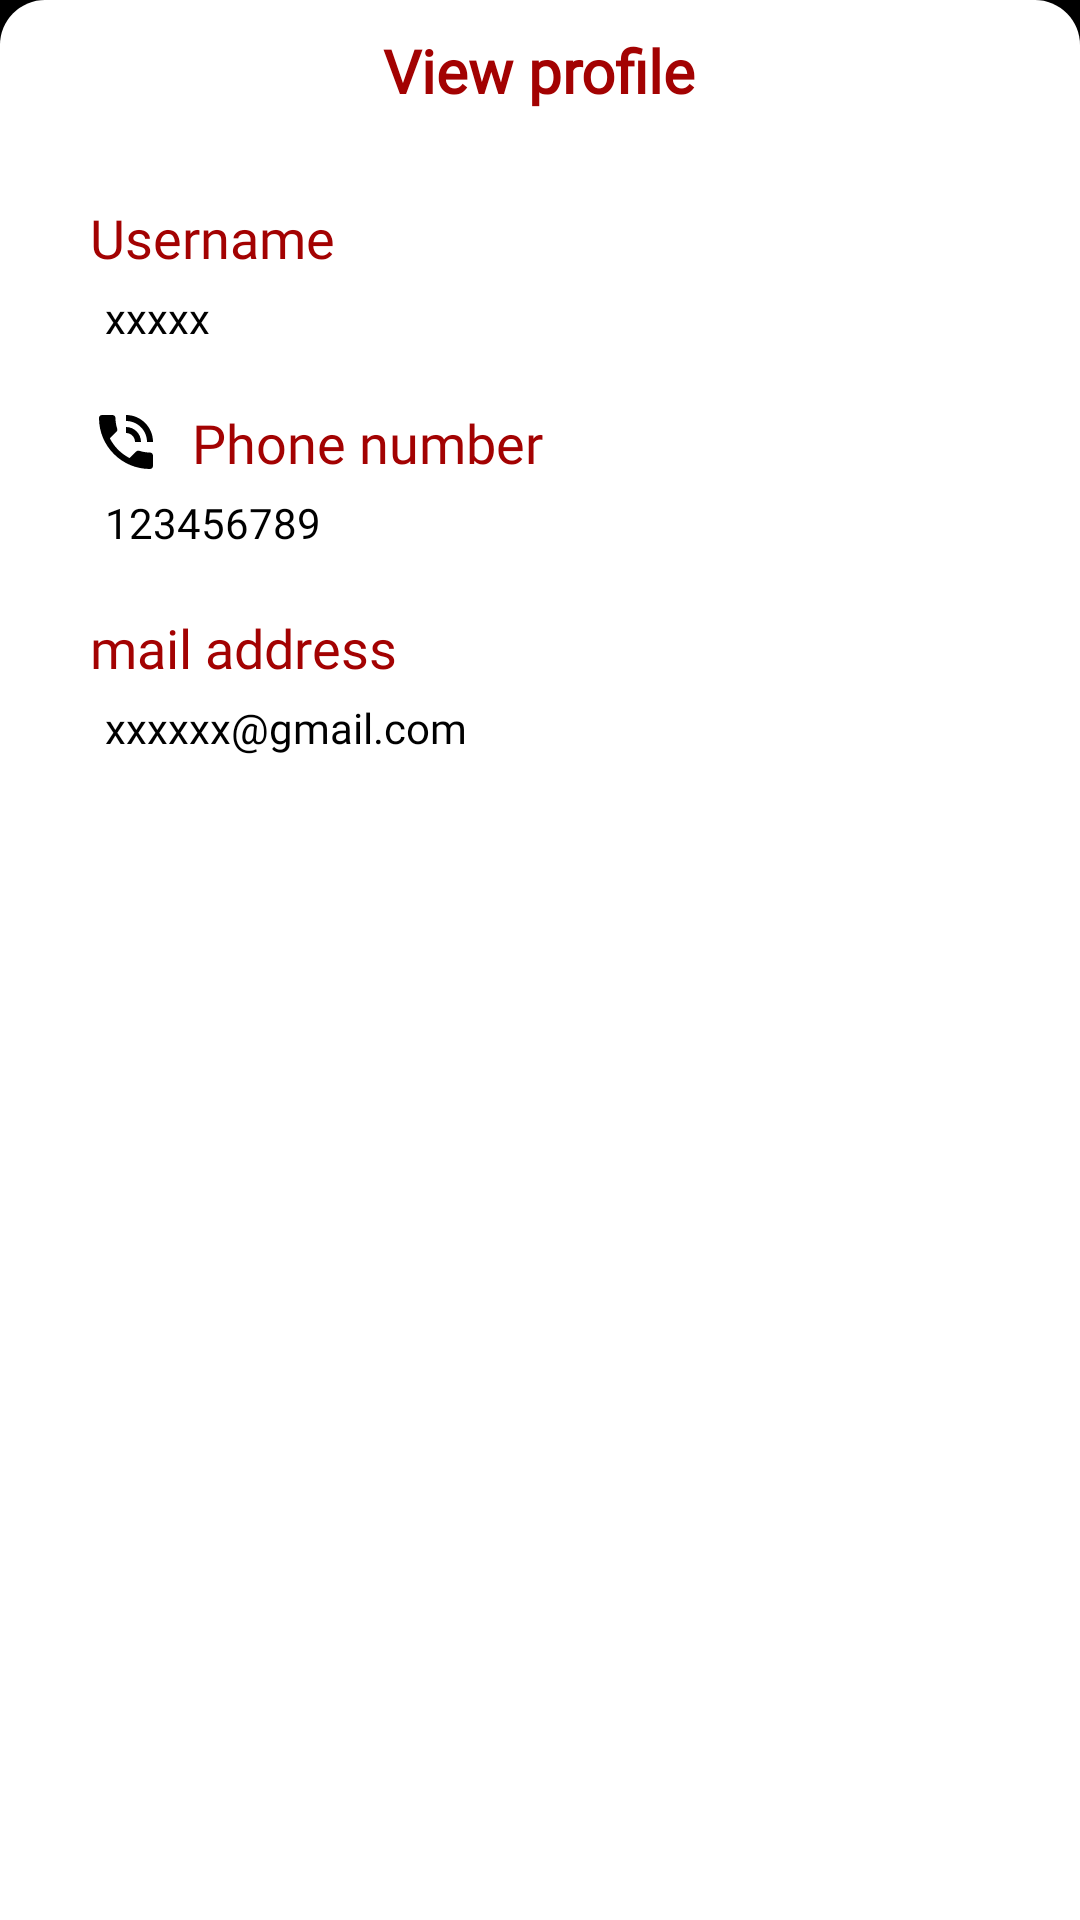

This screen was rendered from an Android layout file. Write that file and the resources it references.
<!-- AndroidManifest.xml: application theme Theme.Bikerstudio -->
<!-- res/layout/profile.xml -->
<?xml version="1.0" encoding="utf-8"?>

<RelativeLayout xmlns:android="http://schemas.android.com/apk/res/android"
    xmlns:app="http://schemas.android.com/apk/res-auto"
    xmlns:tools="http://schemas.android.com/tools"
    android:layout_width="match_parent"
    android:layout_height="match_parent"
    android:background="@color/black"
    tools:context=".login">


    <include
        android:id="@+id/toolbar1"
        layout="@layout/toolbar"
        android:layout_width="match_parent"
        android:layout_height="44dp" />


    <RelativeLayout
        android:layout_width="match_parent"
        android:layout_height="820dp"

        android:layout_alignParentBottom="true"
        android:layout_marginBottom="-180dp"
        android:background="@drawable/layout_design"
        android:backgroundTint="@color/white">

        <LinearLayout
            android:layout_width="match_parent"
            android:layout_height="match_parent"
            android:layout_marginStart="30dp"
            android:layout_marginEnd="30dp"
            android:orientation="vertical">


            <TextView
                android:layout_width="wrap_content"
                android:layout_height="wrap_content"
                android:layout_gravity="center"
                android:layout_marginTop="10dp"
                android:fontFamily="@font/roboto_black"
                android:text="View profile"
                android:textColor="#a30202"
                android:textSize="20dp"
                android:textStyle="bold">

            </TextView>


            <TextView
                android:layout_width="wrap_content"
                android:layout_height="wrap_content"
                android:layout_marginTop="30dp"
                android:drawableLeft="@drawable/ic_baseline_person_24"
                android:drawablePadding="10dp"
                android:fontFamily="@font/roboto_black"
                android:text="Username"
                android:textColor="#a30202"
                android:textSize="18dp"

                >

            </TextView>


            <TextView
                android:id="@+id/user_name"
                android:layout_width="wrap_content"
                android:layout_height="wrap_content"
                android:layout_marginTop="5dp"
                android:drawablePadding="10dp"
                android:fontFamily="@font/roboto_black"
                android:text="xxxxx"
                android:layout_marginStart="5dp"
                android:textColor="@color/black"
               >

            </TextView>

            <TextView
                android:layout_width="wrap_content"
                android:layout_height="wrap_content"
                android:layout_marginTop="20dp"
                android:drawableLeft="@drawable/ic_baseline_phone_in_talk_24"
                android:drawablePadding="10dp"
                android:fontFamily="@font/roboto_black"
                android:text="Phone number"
                android:textColor="#a30202"
                android:textSize="18dp"
              >

            </TextView>

            <TextView
                android:id="@+id/contact"
                android:layout_width="wrap_content"
                android:layout_height="wrap_content"
                android:layout_marginTop="5dp"
                android:drawablePadding="10dp"
                android:fontFamily="@font/roboto_black"
                android:text="123456789"
                android:layout_marginStart="5dp"
                android:textColor="@color/black"
               >

            </TextView>

            <TextView
                android:layout_width="wrap_content"
                android:layout_height="wrap_content"
                android:layout_marginTop="20dp"
                android:drawableLeft="@drawable/ic_baseline_mail_24"
                android:drawablePadding="10dp"
                android:fontFamily="@font/roboto_black"
                android:text="mail address"
                android:textSize="18dp"
                android:textColor="#a30202">

            </TextView>

            <TextView
                android:id="@+id/mail_address"
                android:layout_width="wrap_content"
                android:layout_height="wrap_content"
                android:layout_marginTop="5dp"
                android:drawablePadding="10dp"
                android:fontFamily="@font/roboto_black"
                android:text="xxxxxx@gmail.com"
                android:layout_marginStart="5dp"
                android:textColor="@color/black"
              >

            </TextView>




        </LinearLayout>
    </RelativeLayout>

</RelativeLayout>
<!-- res/layout/toolbar.xml (included above) -->
<?xml version="1.0" encoding="utf-8"?>

<RelativeLayout    xmlns:android="http://schemas.android.com/apk/res/android"
    xmlns:app="http://schemas.android.com/apk/res-auto"
    xmlns:tools="http://schemas.android.com/tools"
    android:layout_width="match_parent"
    android:background="@color/black"
    android:layout_height="match_parent">












    <LinearLayout
        android:layout_width="match_parent"
        android:layout_height="wrap_content"
        android:orientation="horizontal">

        <ImageView
            android:id="@+id/sidemenu"
            android:layout_width="50dp"
            android:layout_height="50dp"
            android:layout_margin="5dp"
            android:background="@mipmap/gear" />

        <ImageView
            android:id="@+id/logo"
            android:layout_width="200dp"
            android:layout_height="50dp"
            android:layout_marginStart="0dp"
            android:layout_marginTop="15dp"
            android:background="@mipmap/logo" />



    </LinearLayout>

</RelativeLayout>
<!-- resources referenced by this layout -->
<resources>
  <color name="black">#FF000000</color>
  <color name="white">#FFFFFFFF</color>
  <!-- drawable ic_baseline_phone_in_talk_24 (drawable-v24) -->
  <vector android:height="24dp" android:tint="@color/black"
      android:viewportHeight="24" android:viewportWidth="24"
      android:width="24dp" xmlns:android="http://schemas.android.com/apk/res/android">
      <path android:fillColor="@android:color/white" android:pathData="M20,15.5c-1.25,0 -2.45,-0.2 -3.57,-0.57 -0.35,-0.11 -0.74,-0.03 -1.02,0.24l-2.2,2.2c-2.83,-1.44 -5.15,-3.75 -6.59,-6.59l2.2,-2.21c0.28,-0.26 0.36,-0.65 0.25,-1C8.7,6.45 8.5,5.25 8.5,4c0,-0.55 -0.45,-1 -1,-1L4,3c-0.55,0 -1,0.45 -1,1 0,9.39 7.61,17 17,17 0.55,0 1,-0.45 1,-1v-3.5c0,-0.55 -0.45,-1 -1,-1zM19,12h2c0,-4.97 -4.03,-9 -9,-9v2c3.87,0 7,3.13 7,7zM15,12h2c0,-2.76 -2.24,-5 -5,-5v2c1.66,0 3,1.34 3,3z"/>
  </vector>
  <!-- drawable layout_design (drawable) -->
  <?xml version="1.0" encoding="utf-8"?>
  
  <shape xmlns:android="http://schemas.android.com/apk/res/android"
      android:shape="rectangle">
  
  
  
      <corners android:topRightRadius="15dp" android:topLeftRadius="15dp"
          android:bottomRightRadius="15dp"
          android:bottomLeftRadius="15dp"/>
  
      <solid android:color="#020202"/>
  
  
  
  </shape>
  <!-- mipmap gear: png bitmap (mipmap-hdpi, 10306 bytes) -->
  <!-- mipmap logo: png bitmap (mipmap-hdpi, 52115 bytes) -->
  <style name="Theme.Bikerstudio" parent="Theme.MaterialComponents.Light.NoActionBar">
          
          <item name="colorPrimary">@color/purple_500</item>
          <item name="colorPrimaryVariant">@color/purple_700</item>
          <item name="colorOnPrimary">@color/white</item>
          
          <item name="colorSecondary">@color/teal_200</item>
          <item name="colorSecondaryVariant">@color/teal_700</item>
          <item name="colorOnSecondary">@color/black</item>
          
          <item name="android:statusBarColor" tools:targetApi="l">?attr/colorPrimaryVariant</item>
          <item name="android:forceDarkAllowed" tools:targetApi="q" tools:ignore="NewApi">false</item>
  
          
      </style>
  <color name="purple_500">#A30202</color>
  <color name="purple_700">#FF000000</color>
  <color name="teal_200">#FF03DAC5</color>
  <color name="teal_700">#FF018786</color>
</resources>
